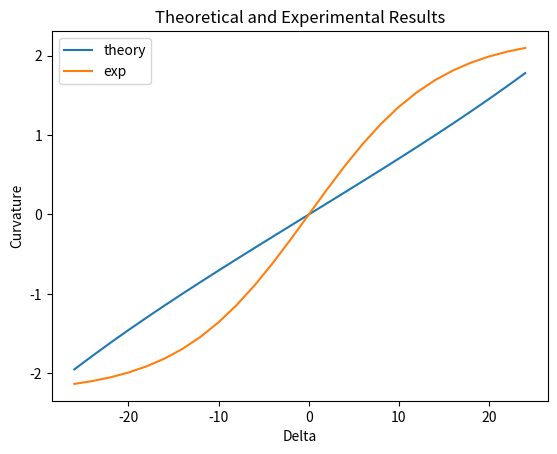

Write Python code to recreate this figure.
import matplotlib.pyplot as plt
import numpy as np
r2Deg = lambda x: 180*x/np.pi
d2R = lambda x: x*np.pi/180
L = 0.25
k1,k2 = 2.25,4
delta_list = np.arange(-26,26,2)
kappa_theory = np.tan(d2R(delta_list))/L
kappa_exp = k1*np.tanh(d2R(delta_list)*k2)

plt.plot(delta_list, kappa_theory, label="theory")
plt.plot(delta_list, kappa_exp, label="exp")
# plt.plot(r2Deg(delta_theory), r2Deg(delta_trans), label="trans")
plt.xlabel("Delta")
plt.ylabel("Curvature")
plt.title("Theoretical and Experimental Results")
plt.legend()
plt.savefig("steering_theory.pdf")
plt.show()
